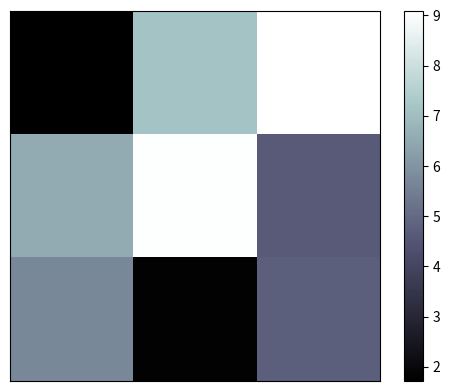

Here is the Python script that generated this plot:
import matplotlib.pyplot as plt
import numpy as np
array=np.random.rand(3,3)*11
print(array)
plt.imshow(array,interpolation='nearest',cmap='bone',origin='upper')
plt.yticks(())
plt.xticks(())
plt.colorbar()
plt.show()
